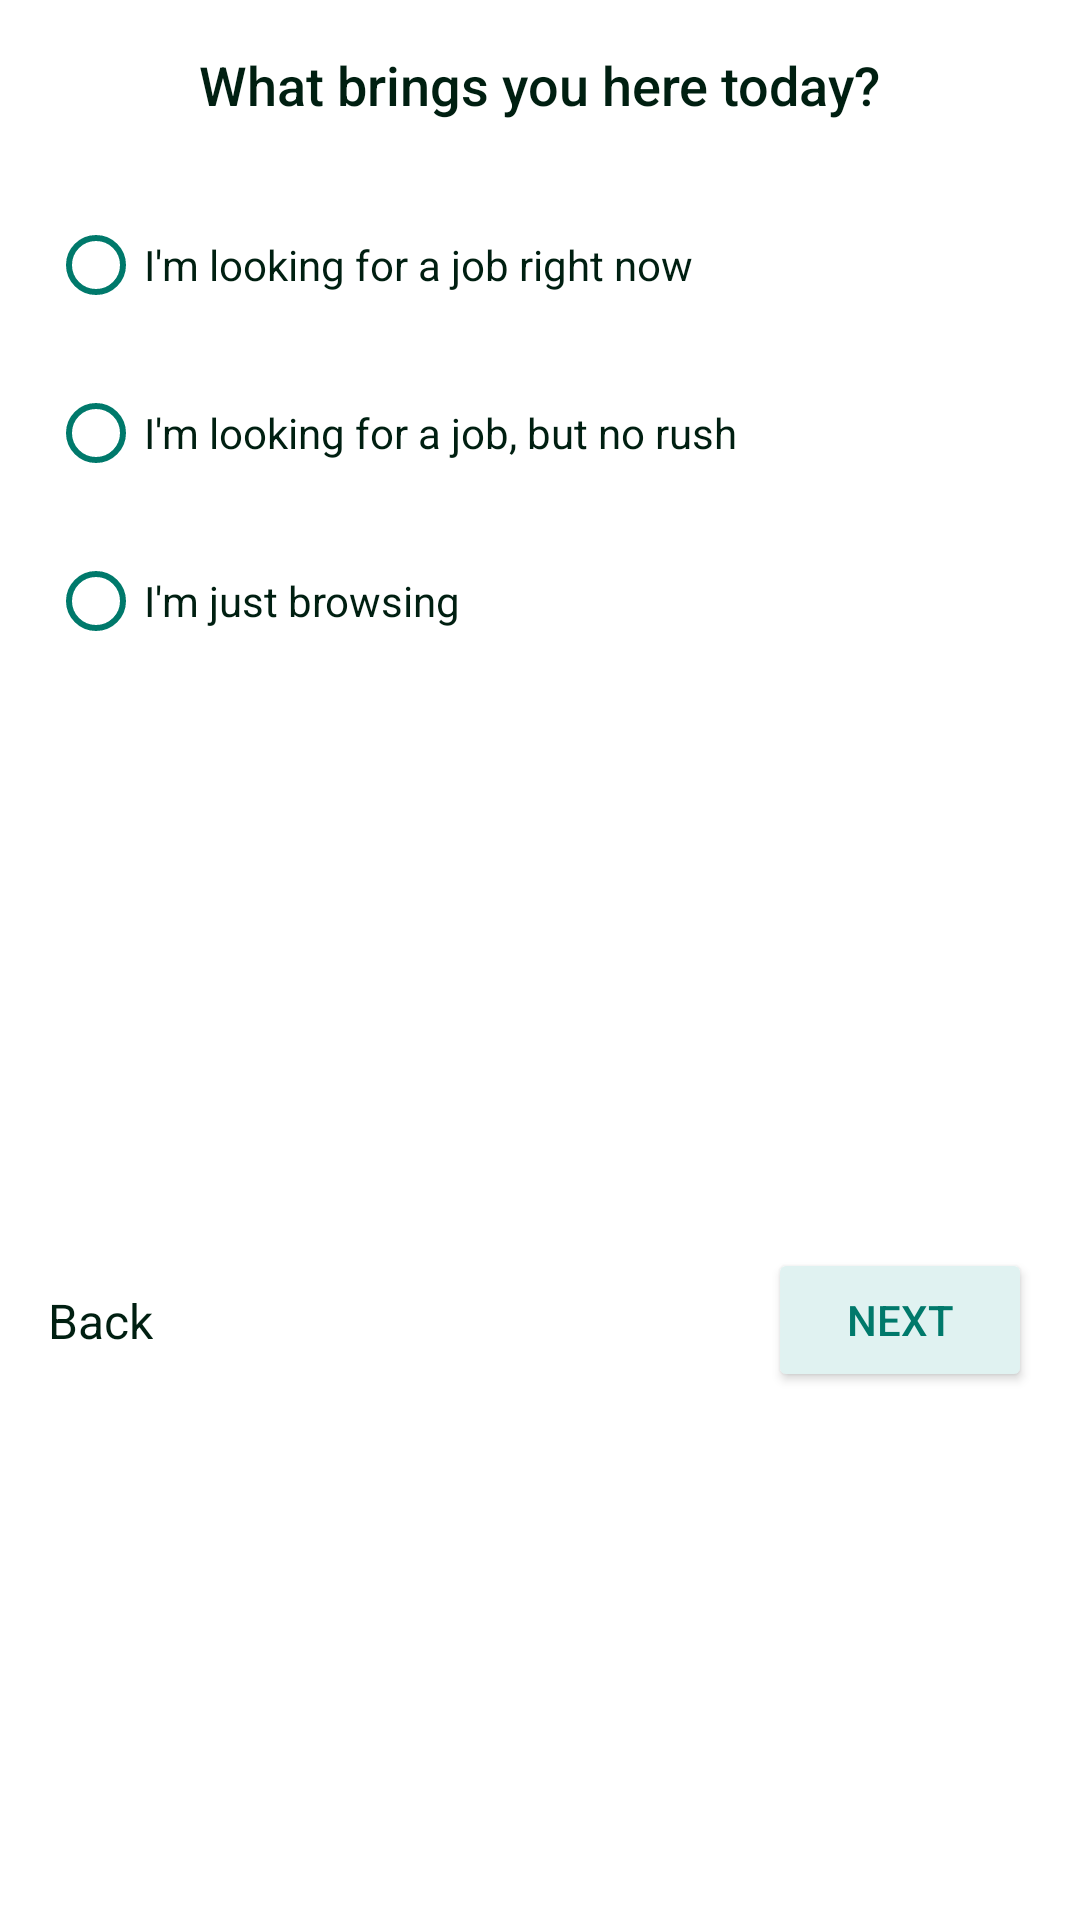

This screen was rendered from an Android layout file. Write that file and the resources it references.
<!-- AndroidManifest.xml: application theme Theme.PathSeer -->
<!-- res/layout/activity_question1.xml -->
<?xml version="1.0" encoding="utf-8"?>
<LinearLayout
    xmlns:android="http://schemas.android.com/apk/res/android"
    android:layout_width="match_parent"
    android:layout_height="match_parent"
    android:orientation="vertical"
    android:background="#FFFFFF"
    android:padding="16dp">

    
    <TextView
        android:id="@+id/question_title"
        android:layout_width="wrap_content"
        android:layout_height="wrap_content"
        android:text="What brings you here today?"
        android:textSize="18sp"
        android:textColor="#001F11"
        android:fontFamily="sans-serif-medium"
        android:layout_gravity="center"
        android:layout_marginBottom="24dp" />

    
    <RadioGroup
        android:id="@+id/option_group"
        android:layout_width="match_parent"
        android:layout_height="wrap_content"
        android:orientation="vertical"
        android:layout_marginBottom="32dp">

        <RadioButton
            android:id="@+id/option_1"
            android:layout_width="wrap_content"
            android:layout_height="wrap_content"
            android:layout_marginBottom="8dp"
            android:buttonTint="#00796B"
            android:minHeight="48dp"
            android:text="I'm looking for a job right now"
            android:textColor="#001F11" />

        <RadioButton
            android:id="@+id/option_2"
            android:layout_width="wrap_content"
            android:layout_height="wrap_content"
            android:layout_marginBottom="8dp"
            android:buttonTint="#00796B"
            android:minHeight="48dp"
            android:text="I'm looking for a job, but no rush"
            android:textColor="#001F11" />

        <RadioButton
            android:id="@+id/option_3"
            android:layout_width="wrap_content"
            android:layout_height="wrap_content"
            android:buttonTint="#00796B"
            android:minHeight="48dp"
            android:text="I'm just browsing"
            android:textColor="#001F11" />
    </RadioGroup>

    
    <LinearLayout
        android:layout_width="match_parent"
        android:layout_height="wrap_content"
        android:orientation="horizontal"
        android:gravity="center_vertical">

        
        <TextView
            android:id="@+id/back_button"
            android:layout_width="wrap_content"
            android:layout_height="wrap_content"
            android:text="Back"
            android:textColor="#001F11"
            android:fontFamily="sans-serif"
            android:textSize="16sp"
            android:layout_marginEnd="16dp" />

        
        <View
            android:layout_width="0dp"
            android:layout_height="wrap_content"
            android:layout_weight="1" />

        
        <Button
            android:id="@+id/next_button"
            android:layout_width="wrap_content"
            android:layout_height="wrap_content"
            android:text="Next"
            android:backgroundTint="#E0F2F1"
            android:textColor="#00796B"
            android:paddingHorizontal="24dp"
            android:elevation="2dp"
            android:fontFamily="sans-serif-medium" />
    </LinearLayout>


</LinearLayout>
<!-- resources referenced by this layout -->
<resources>
  <style name="Theme.PathSeer" parent="Base.Theme.PathSeer" />
  <style name="Base.Theme.PathSeer" parent="Theme.AppCompat.Light.NoActionBar">
          
          
          <item name="colorPrimary">@color/colorPrimary</item>
          <item name="colorPrimaryDark">@color/colorPrimaryDark</item>
          <item name="colorAccent">@color/colorAccent</item>
          <item name="android:statusBarColor">#00000000</item>
      </style>
  <color name="colorPrimary">#007E73</color>
  <color name="colorPrimaryDark">#003D37</color>
  <color name="colorAccent">#E91E63</color>
</resources>
